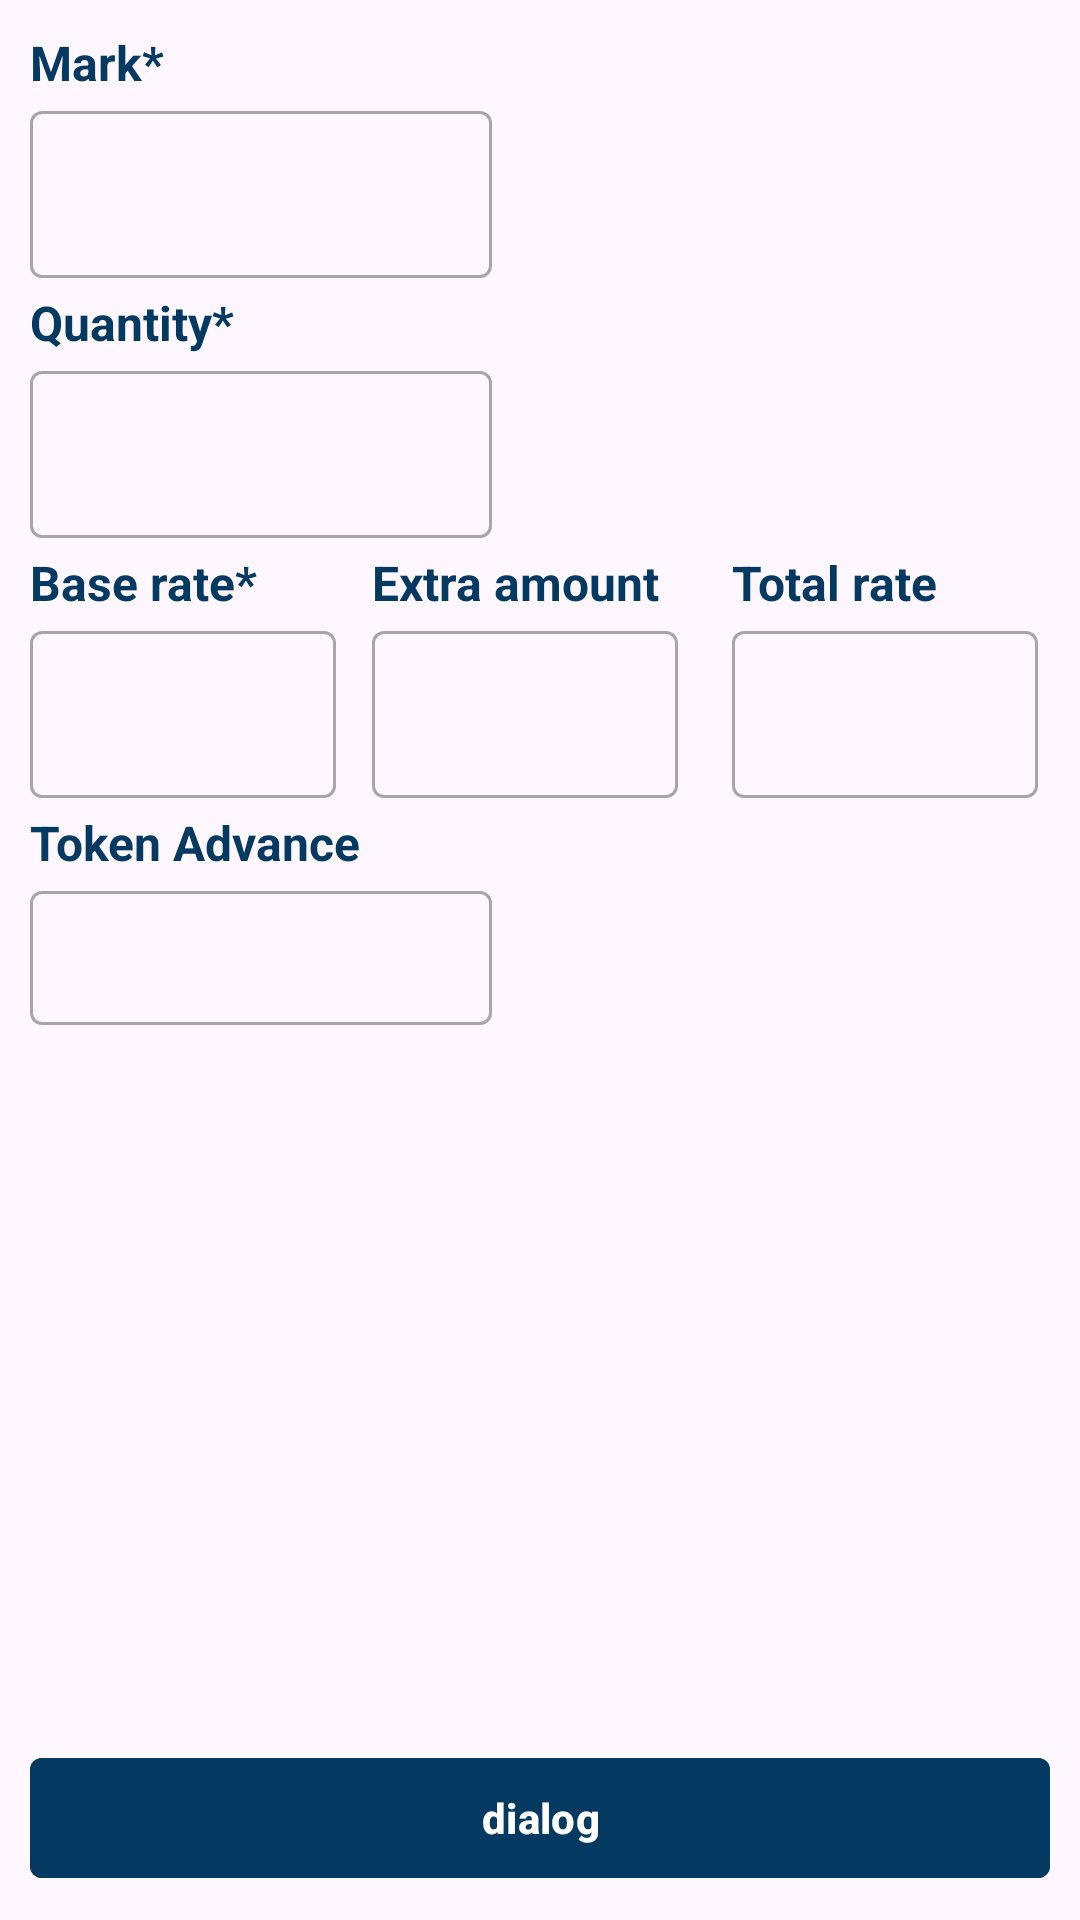

Android layout source for this screen:
<!-- AndroidManifest.xml: application theme Theme.NoteTaker2 -->
<!-- res/layout/activity_bid_create.xml -->
<?xml version="1.0" encoding="utf-8"?>
<layout xmlns:tools="http://schemas.android.com/tools"
    xmlns:android="http://schemas.android.com/apk/res/android"
    xmlns:app="http://schemas.android.com/apk/res-auto">

    <androidx.constraintlayout.widget.ConstraintLayout
        android:layout_width="match_parent"
        android:layout_height="match_parent"
        android:padding="10dp"
        >

        <com.google.android.material.textview.MaterialTextView
            android:id="@+id/txtHeadingBuyerMark"
            android:layout_width="wrap_content"
            android:layout_height="wrap_content"
            android:text="Mark*"
            android:autoSizeMaxTextSize="16sp"
            android:textColor="@color/indigo_dye"
            android:textSize="16sp"
            android:textStyle="bold"
            app:layout_constraintStart_toStartOf="parent"
            app:layout_constraintTop_toTopOf="parent" />

        <com.google.android.material.textfield.TextInputLayout
            android:id="@+id/txtInputBuyerMark"
            style="@style/Widget.MaterialComponents.TextInputLayout.OutlinedBox"
            android:layout_width="0dp"
            android:layout_height="wrap_content"
            android:layout_marginEnd="16dp"
            android:textSize="12sp"
            android:textAlignment="viewStart"
            android:capitalize="characters"
            android:maxLength="8"
            android:nextFocusForward="@id/txtInputBidQuantity"
            app:layout_constraintStart_toStartOf="parent"
            app:layout_constraintEnd_toEndOf="@id/guideline3"
            app:layout_constraintTop_toBottomOf="@+id/txtHeadingBuyerMark">
            <com.google.android.material.textfield.TextInputEditText
                android:layout_width="match_parent"
                android:layout_height="wrap_content"
                android:inputType="textCapCharacters"
                android:maxLength="8"
                />

        </com.google.android.material.textfield.TextInputLayout>

        <com.google.android.material.textview.MaterialTextView
            android:id="@+id/txtHeadingBidQuantity"
            android:layout_width="wrap_content"
            android:layout_height="wrap_content"
            android:layout_marginTop="4dp"
            android:text="Quantity*"
            android:autoSizeMaxTextSize="16sp"
            android:textColor="@color/indigo_dye"
            android:textSize="16sp"
            android:textStyle="bold"
            app:layout_constraintStart_toStartOf="parent"
            app:layout_constraintTop_toBottomOf="@id/txtInputBuyerMark" />

        <com.google.android.material.textfield.TextInputLayout
            android:id="@+id/txtInputBidQuantity"
            style="@style/Widget.MaterialComponents.TextInputLayout.OutlinedBox"
            android:layout_width="0dp"
            android:layout_height="wrap_content"
            android:layout_marginEnd="16dp"
            android:textSize="12sp"
            android:maxLength="8"
            android:nextFocusForward="@id/txtInputBidRate"
            app:layout_constraintStart_toStartOf="parent"
            app:layout_constraintEnd_toEndOf="@id/guideline3"
            app:layout_constraintTop_toBottomOf="@+id/txtHeadingBidQuantity">
            <com.google.android.material.textfield.TextInputEditText
                android:layout_width="match_parent"
                android:layout_height="wrap_content"
                android:inputType="number"
                android:maxLength="8"
                />

        </com.google.android.material.textfield.TextInputLayout>

        <com.google.android.material.textview.MaterialTextView
            android:id="@+id/txtHeadingBidRate"
            android:layout_width="wrap_content"
            android:layout_height="wrap_content"
            android:layout_marginTop="4dp"
            android:text="Base rate*"
            android:autoSizeMaxTextSize="16sp"
            android:textColor="@color/indigo_dye"
            android:textSize="16sp"
            android:textStyle="bold"
            app:layout_constraintStart_toStartOf="parent"
            app:layout_constraintTop_toBottomOf="@id/txtInputBidQuantity" />

        <com.google.android.material.textfield.TextInputLayout
            android:id="@+id/txtInputBidRate"
            style="@style/Widget.MaterialComponents.TextInputLayout.OutlinedBox"
            android:layout_width="0dp"
            android:layout_height="wrap_content"
            android:layout_marginEnd="16dp"
            android:textSize="12sp"
            android:maxLength="8"
            android:nextFocusForward="@id/txtInputAdditionalPrice"
            app:layout_constraintStart_toStartOf="parent"
            app:layout_constraintWidth_percent="0.30"
            app:layout_constraintTop_toBottomOf="@+id/txtHeadingBidRate"
            android:textAlignment="viewEnd"
            app:prefixText="₹">
            <com.google.android.material.textfield.TextInputEditText
                android:id="@+id/txtRate"
                android:layout_width="match_parent"
                android:layout_height="wrap_content"
                android:inputType="numberDecimal"
                android:maxLength="8"
                android:imeOptions="actionNext"
                />

        </com.google.android.material.textfield.TextInputLayout>

        <com.google.android.material.textview.MaterialTextView
            android:id="@+id/txtHeadingBidAddtionalPrice"
            android:layout_width="wrap_content"
            android:layout_height="wrap_content"
            android:layout_marginTop="4dp"
            android:text="Extra amount"
            android:autoSizeMaxTextSize="16sp"
            android:textColor="@color/indigo_dye"
            android:textSize="16sp"
            android:textStyle="bold"
            app:layout_constraintStart_toStartOf="@id/txtInputAdditionalPrice"
            app:layout_constraintTop_toBottomOf="@id/txtInputBidQuantity" />
        <com.google.android.material.textfield.TextInputLayout
            android:id="@+id/txtInputAdditionalPrice"
            style="@style/Widget.MaterialComponents.TextInputLayout.OutlinedBox"
            android:layout_width="0dp"
            android:layout_height="wrap_content"
            android:textSize="12sp"
            android:maxLength="8"
            android:layout_marginEnd="16dp"
            android:nextFocusForward="@id/txtInputBidTokenAdvance"
            app:layout_constraintStart_toEndOf="@id/txtInputBidRate"
            app:layout_constraintWidth_percent="0.30"
            android:layout_marginStart="10dp"
            app:layout_constraintEnd_toStartOf="@id/txtInputTotal"
            app:layout_constraintTop_toBottomOf="@+id/txtHeadingBidRate"
            android:textAlignment="viewEnd"
            app:prefixText="₹">
            <com.google.android.material.textfield.TextInputEditText
                android:id="@+id/txtAditionalPrice"
                android:layout_width="match_parent"
                android:layout_height="wrap_content"
                android:maxLength="8"
                android:inputType="numberDecimal"/>

        </com.google.android.material.textfield.TextInputLayout>
        <com.google.android.material.textview.MaterialTextView
            android:id="@+id/txtTotal"
            android:layout_width="wrap_content"
            android:layout_height="wrap_content"
            android:text="Total rate"
            android:textSize="16sp"
            android:autoSizeMaxTextSize="16sp"
            android:textStyle="bold"
            android:layout_marginTop="4dp"
            android:textColor="@color/indigo_dye"
            app:layout_constraintTop_toBottomOf="@+id/txtInputBidQuantity"
            app:layout_constraintStart_toStartOf="@+id/txtInputTotal"
            />
        <com.google.android.material.textfield.TextInputLayout
            android:id="@+id/txtInputTotal"
            style="@style/Widget.MaterialComponents.TextInputLayout.OutlinedBox"
            android:layout_width="0dp"
            android:layout_height="wrap_content"
            android:textSize="12sp"
            android:maxLength="8"
            app:layout_constraintWidth_percent="0.30"
            android:layout_marginEnd="4dp"
            app:layout_constraintTop_toBottomOf="@+id/txtHeadingBidRate"
            app:layout_constraintEnd_toEndOf="parent"
            android:textAlignment="viewEnd"
            app:prefixText="₹">
            <com.google.android.material.textfield.TextInputEditText
                android:id="@+id/txtTotalEditText"
                android:layout_width="match_parent"
                android:layout_height="wrap_content"
                android:maxLength="8"
                android:inputType="numberDecimal"/>

        </com.google.android.material.textfield.TextInputLayout>

        <com.google.android.material.textview.MaterialTextView
            android:id="@+id/txtHeadingBidTokenAdvance"
            android:layout_width="wrap_content"
            android:layout_height="wrap_content"
            android:layout_marginTop="4dp"
            android:text="Token Advance"
            android:autoSizeMaxTextSize="16sp"
            android:textColor="@color/indigo_dye"
            android:textSize="16sp"
            android:textStyle="bold"
            app:layout_constraintStart_toStartOf="parent"
            app:layout_constraintTop_toBottomOf="@id/txtInputBidRate" />
        <com.google.android.material.textfield.TextInputLayout
            android:id="@+id/txtInputBidTokenAdvance"
            style="@style/Widget.MaterialComponents.TextInputLayout.OutlinedBox"
            android:layout_width="0dp"
            android:layout_height="50sp"
            android:textSize="12sp"
            android:maxLength="8"
            android:layout_marginEnd="16dp"
            app:layout_constraintStart_toStartOf="parent"
            app:layout_constraintEnd_toEndOf="@id/guideline3"
            app:layout_constraintTop_toBottomOf="@+id/txtHeadingBidTokenAdvance"
            android:textAlignment="viewEnd">
            <com.google.android.material.textfield.MaterialAutoCompleteTextView
                android:id="@+id/txtAdvance"
                android:layout_width="match_parent"
                android:layout_height="match_parent"
                android:maxLength="8"
                />

        </com.google.android.material.textfield.TextInputLayout>

        <androidx.constraintlayout.widget.Guideline
            android:id="@+id/guideline3"
            android:layout_width="wrap_content"
            android:layout_height="wrap_content"
            android:orientation="vertical"
            app:layout_constraintGuide_percent=".5" />

        <com.google.android.material.button.MaterialButton
            android:id="@+id/btnDialog"
            android:layout_width="match_parent"
            android:layout_height="wrap_content"
            android:backgroundTint="@color/indigo_dye"
            app:layout_constraintBottom_toBottomOf="parent"
            app:layout_constraintStart_toStartOf="parent"
            app:layout_constraintEnd_toEndOf="parent"
            app:cornerRadius="4dp"
            android:textStyle="bold"
            android:text="dialog"
            android:capitalize="words"
            />

    </androidx.constraintlayout.widget.ConstraintLayout>
</layout>
<!-- resources referenced by this layout -->
<resources>
  <color name="indigo_dye">#043A62</color>
  <style name="Theme.NoteTaker2" parent="Base.Theme.NoteTaker2" />
  <style name="Base.Theme.NoteTaker2" parent="Theme.Material3.DayNight.NoActionBar">
          
          
      </style>
</resources>
